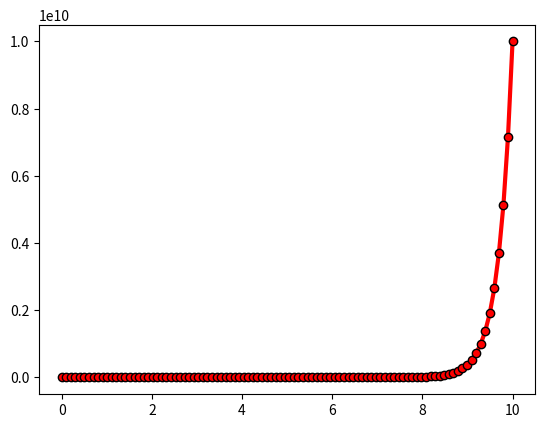

Generate this figure with matplotlib:
# coding: utf-8
# x**x的图像

import numpy as np
import matplotlib.pyplot as plt

x = np.linspace(0,10,100) # 生成100个数据点
y = x**x
# linewidth=3 线宽
plt.plot(x,y,'ro-',mec='k',linewidth=3) # 绘制图像
plt.show()